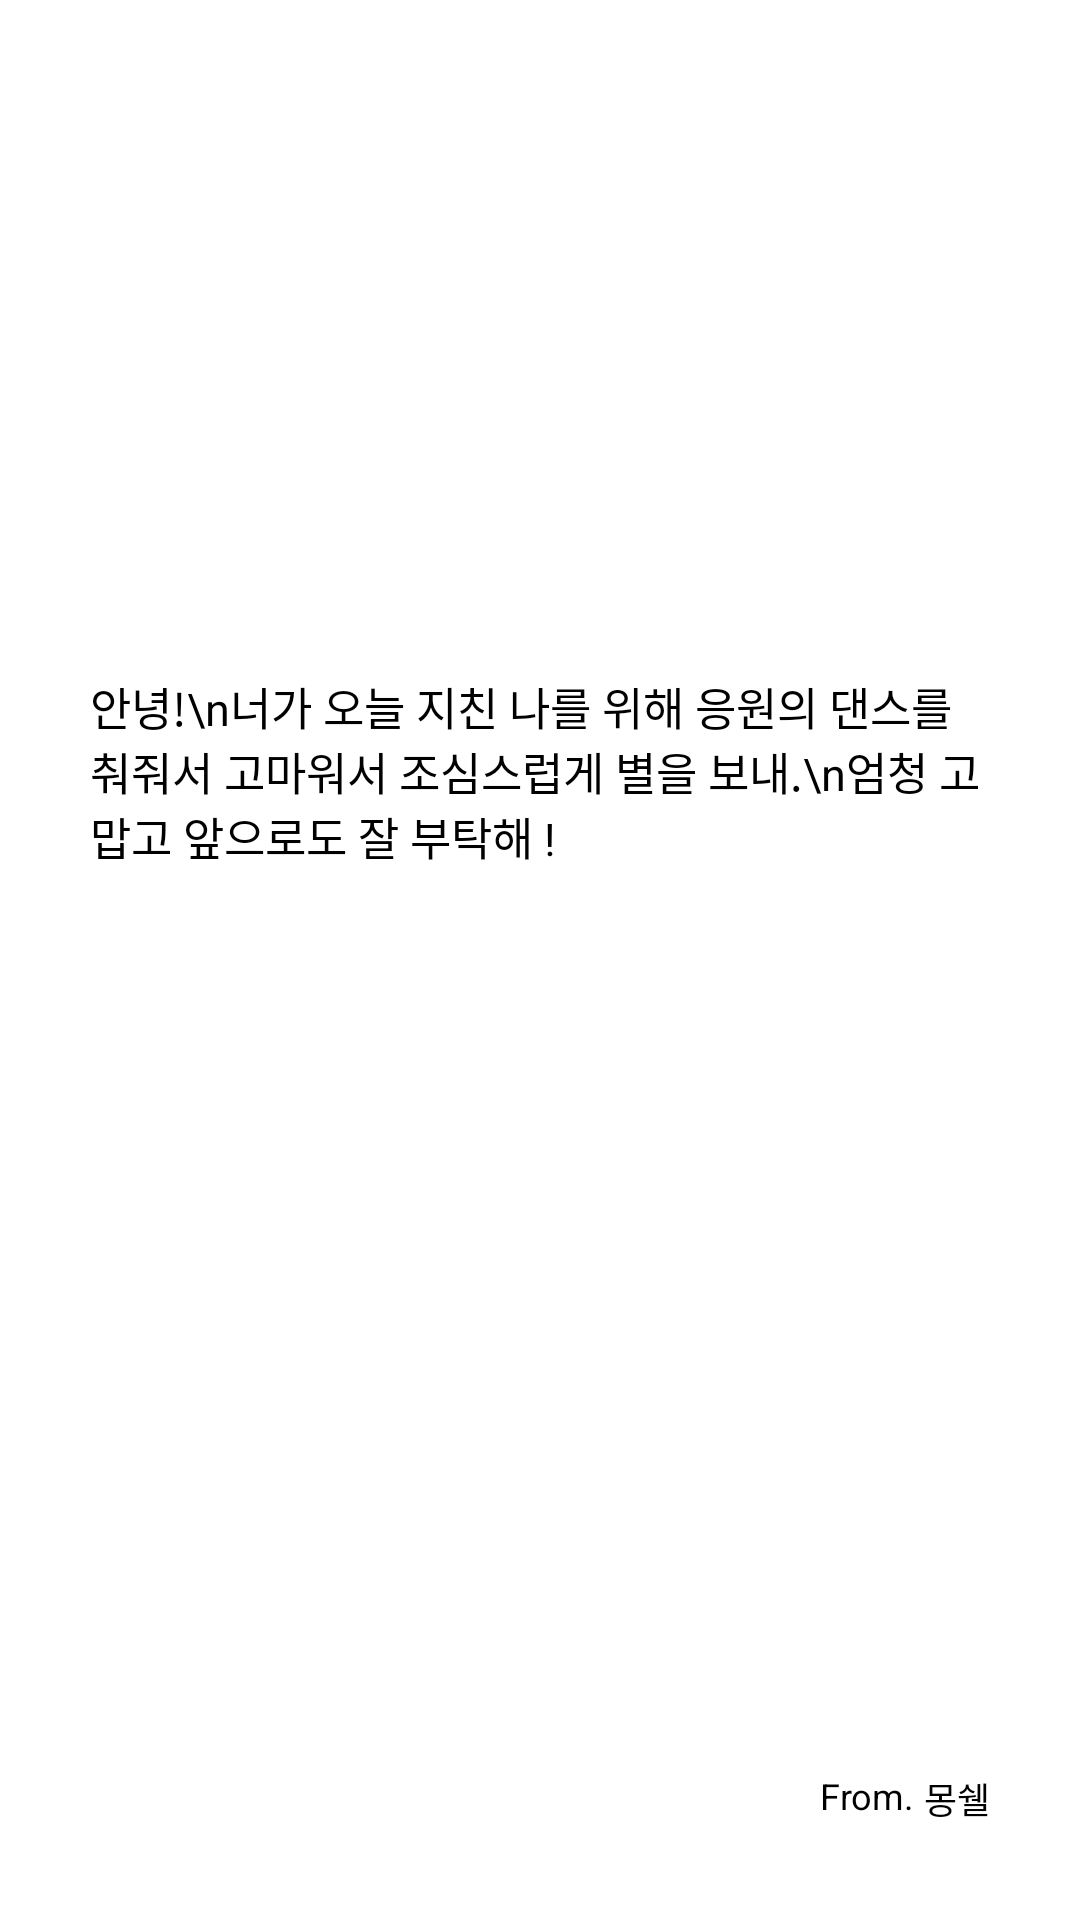

Write the Android layout XML for this screen, with the resource values it uses.
<!-- AndroidManifest.xml: application theme Theme.Soptkathon -->
<!-- res/layout/dialog_letter.xml -->
<?xml version="1.0" encoding="utf-8"?>
<androidx.constraintlayout.widget.ConstraintLayout xmlns:android="http://schemas.android.com/apk/res/android"
    xmlns:app="http://schemas.android.com/apk/res-auto"
    android:layout_width="match_parent"
    android:layout_height="wrap_content"
    android:background="@drawable/rectangle_radius_15"
    android:backgroundTint="#CCFFFFFF">

    <TextView
        android:id="@+id/tv_dialog_letter"
        android:layout_width="match_parent"
        android:layout_height="wrap_content"
        android:layout_marginBottom="20dp"
        android:layout_marginTop="32dp"
        android:text="안녕!\n너가 오늘 지친 나를 위해 응원의 댄스를 춰줘서 고마워서 조심스럽게 별을 보내.\n엄청 고맙고 앞으로도 잘 부탁해 !"
        android:textAppearance="@style/TextAppearance.Star23.HeadLine5"
        android:layout_marginHorizontal="30dp"
        android:minLines="8"
        app:layout_constraintBottom_toTopOf="@id/tv_dialog_name"
        app:layout_constraintEnd_toEndOf="parent"
        app:layout_constraintStart_toStartOf="parent"
        app:layout_constraintTop_toTopOf="parent" />

    <TextView
        android:id="@+id/tv_dialog_from"
        android:layout_width="wrap_content"
        android:layout_height="wrap_content"
        android:text="From. "
        android:textAppearance="@style/TextAppearance.Star23.SubTitle1"
        app:layout_constraintBottom_toBottomOf="@id/tv_dialog_name"
        app:layout_constraintEnd_toStartOf="@id/tv_dialog_name"
        app:layout_constraintTop_toTopOf="@id/tv_dialog_name" />

    <TextView
        android:id="@+id/tv_dialog_name"
        android:layout_width="wrap_content"
        android:layout_height="wrap_content"
        android:text="몽쉘"
        android:layout_marginBottom="32dp"
        android:layout_marginEnd="30dp"
        android:textAppearance="@style/TextAppearance.Star23.SubTitle1"
        app:layout_constraintBottom_toBottomOf="parent"
        app:layout_constraintEnd_toEndOf="parent" />

</androidx.constraintlayout.widget.ConstraintLayout>
<!-- resources referenced by this layout -->
<resources>
  <style name="TextAppearance.Star23.HeadLine5">
          <item name="fontFamily">@font/pretendard_regular</item>
          <item name="android:textSize">15sp</item>
      </style>
  <style name="TextAppearance.Star23.SubTitle1">
          <item name="fontFamily">@font/pretendard_medium</item>
          <item name="android:textSize">12sp</item>
      </style>
  <style name="Theme.Soptkathon" parent="Theme.MaterialComponents.DayNight.NoActionBar">
          
          <item name="android:includeFontPadding">false</item>
          <item name="colorPrimary">@color/purple_500</item>
          <item name="colorPrimaryVariant">@color/purple_700</item>
          <item name="colorOnPrimary">@color/white</item>
          
          <item name="colorSecondary">@color/teal_200</item>
          <item name="colorSecondaryVariant">@color/teal_700</item>
          <item name="colorOnSecondary">@color/black</item>
          
          <item name="android:statusBarColor" tools:targetApi="l">?attr/colorPrimaryVariant</item>
          
          <item name="textAppearanceHeadline1">@style/TextAppearance.Star23.HeadLine1</item>
          <item name="textAppearanceHeadline2">@style/TextAppearance.Star23.HeadLine2</item>
          <item name="textAppearanceHeadline3">@style/TextAppearance.Star23.HeadLine3</item>
          <item name="textAppearanceHeadline4">@style/TextAppearance.Star23.HeadLine4</item>
          <item name="textAppearanceHeadline5">@style/TextAppearance.Star23.HeadLine5</item>
          <item name="textAppearanceSubtitle1">@style/TextAppearance.Star23.SubTitle1</item>
          <item name="textAppearanceSubtitle2">@style/TextAppearance.Star23.SubTitle2</item>
          <item name="textAppearanceBody1">@style/TextAppearance.Star23.Body1</item>
      </style>
  <color name="purple_500">#FF6200EE</color>
  <color name="purple_700">#FF3700B3</color>
  <color name="white">#FFFFFFFF</color>
  <color name="teal_200">#FF03DAC5</color>
  <color name="teal_700">#FF018786</color>
  <color name="black">#FF000000</color>
  <style name="TextAppearance.Star23.HeadLine1">
          <item name="fontFamily">@font/pretendard_bold</item>
          <item name="android:textSize">18sp</item>
      </style>
  <style name="TextAppearance.Star23.HeadLine2">
          <item name="fontFamily">@font/pretendard_semibold</item>
          <item name="android:textSize">18sp</item>
      </style>
  <style name="TextAppearance.Star23.HeadLine3">
          <item name="fontFamily">@font/pretendard_medium</item>
          <item name="android:textSize">20sp</item>
      </style>
  <style name="TextAppearance.Star23.HeadLine4">
          <item name="fontFamily">@font/pretendard_medium</item>
          <item name="android:textSize">15sp</item>
      </style>
  <style name="TextAppearance.Star23.SubTitle2">
          <item name="fontFamily">@font/pretendard_regular</item>
          <item name="android:textSize">12sp</item>
      </style>
  <style name="TextAppearance.Star23.Body1">
          <item name="fontFamily">@font/pretendard_medium</item>
          <item name="android:textSize">10sp</item>
      </style>
</resources>
